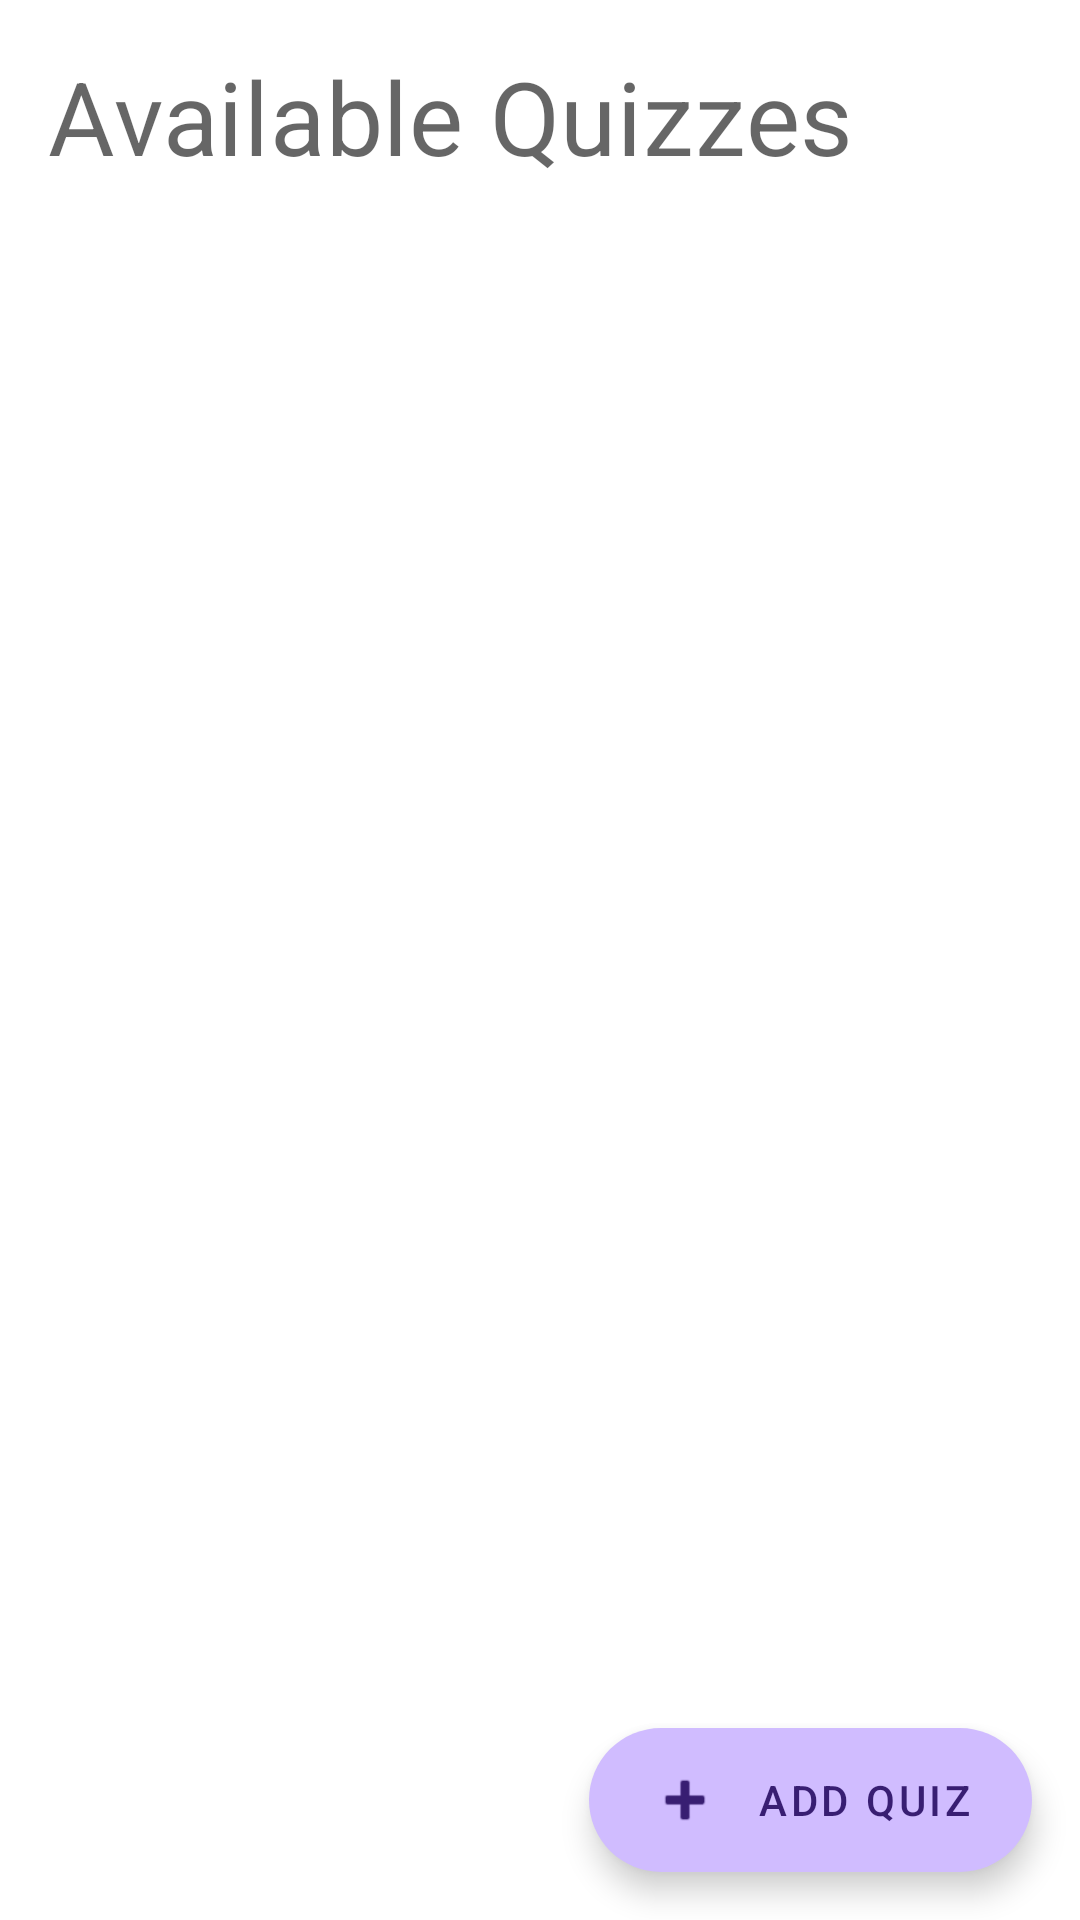

Here is an Android app screen rendered from its layout file. Give the layout XML and the strings, colors and styles it references.
<!-- AndroidManifest.xml: application theme Theme.KotlinQuiz -->
<!-- res/layout/fragment_quiz_list.xml -->
<?xml version="1.0" encoding="utf-8"?>
<androidx.coordinatorlayout.widget.CoordinatorLayout
    xmlns:android="http://schemas.android.com/apk/res/android"
    xmlns:app="http://schemas.android.com/apk/res-auto"
    xmlns:tools="http://schemas.android.com/tools"
    android:layout_width="match_parent"
    android:layout_height="match_parent">

    <androidx.constraintlayout.widget.ConstraintLayout
        android:layout_width="match_parent"
        android:layout_height="match_parent"
        android:padding="16dp">

        <TextView
            android:id="@+id/title"
            android:layout_width="0dp"
            android:layout_height="wrap_content"
            android:text="@string/quiz_list_title"
            android:textAppearance="@style/TextAppearance.MaterialComponents.Headline4"
            android:layout_marginBottom="16dp"
            app:layout_constraintTop_toTopOf="parent"
            app:layout_constraintStart_toStartOf="parent"
            app:layout_constraintEnd_toEndOf="parent"/>

        <androidx.recyclerview.widget.RecyclerView
            android:id="@+id/quiz_recycler_view"
            android:layout_width="0dp"
            android:layout_height="0dp"
            android:layout_marginTop="8dp"
            android:clipToPadding="false"
            android:paddingBottom="80dp"
            app:layout_constraintTop_toBottomOf="@id/title"
            app:layout_constraintBottom_toBottomOf="parent"
            app:layout_constraintStart_toStartOf="parent"
            app:layout_constraintEnd_toEndOf="parent"
            tools:listitem="@layout/item_quiz"/>

        <TextView
            android:id="@+id/empty_view"
            android:layout_width="wrap_content"
            android:layout_height="wrap_content"
            android:text="@string/no_quizzes_available"
            android:textAppearance="@style/TextAppearance.MaterialComponents.Body1"
            android:visibility="gone"
            app:layout_constraintBottom_toBottomOf="parent"
            app:layout_constraintEnd_toEndOf="parent"
            app:layout_constraintStart_toStartOf="parent"
            app:layout_constraintTop_toTopOf="parent" />

    </androidx.constraintlayout.widget.ConstraintLayout>

    <com.google.android.material.floatingactionbutton.ExtendedFloatingActionButton
        android:id="@+id/fab_add_quiz"
        android:layout_width="wrap_content"
        android:layout_height="wrap_content"
        android:layout_gravity="bottom|end"
        android:layout_margin="16dp"
        android:text="@string/add_quiz"
        app:icon="@android:drawable/ic_input_add"/>

</androidx.coordinatorlayout.widget.CoordinatorLayout>
<!-- res/layout/item_quiz.xml (included above) -->
<?xml version="1.0" encoding="utf-8"?>
<com.google.android.material.card.MaterialCardView
    xmlns:android="http://schemas.android.com/apk/res/android"
    xmlns:app="http://schemas.android.com/apk/res-auto"
    xmlns:tools="http://schemas.android.com/tools"
    android:layout_width="match_parent"
    android:layout_height="wrap_content"
    android:layout_marginHorizontal="8dp"
    android:layout_marginVertical="4dp"
    android:clickable="true"
    android:focusable="true"
    android:checkable="false"
    app:cardElevation="2dp"
    app:strokeWidth="1dp"
    app:strokeColor="?attr/colorOutline">

    <androidx.constraintlayout.widget.ConstraintLayout
        android:layout_width="match_parent"
        android:layout_height="wrap_content"
        android:padding="16dp">

        <TextView
            android:id="@+id/quiz_title"
            android:layout_width="0dp"
            android:layout_height="wrap_content"
            android:textAppearance="@style/TextAppearance.MaterialComponents.Subtitle1"
            app:layout_constraintTop_toTopOf="parent"
            app:layout_constraintStart_toStartOf="parent"
            app:layout_constraintEnd_toEndOf="parent"
            tools:text="Quiz Title"/>

        <TextView
            android:id="@+id/quiz_description"
            android:layout_width="0dp"
            android:layout_height="wrap_content"
            android:layout_marginTop="4dp"
            android:textAppearance="@style/TextAppearance.MaterialComponents.Body2"
            android:maxLines="2"
            android:ellipsize="end"
            app:layout_constraintTop_toBottomOf="@id/quiz_title"
            app:layout_constraintStart_toStartOf="parent"
            app:layout_constraintEnd_toEndOf="parent"
            tools:text="This is a description of the quiz. It might be quite long so it's limited to two lines."/>

        <com.google.android.material.chip.ChipGroup
            android:layout_width="0dp"
            android:layout_height="wrap_content"
            android:layout_marginTop="8dp"
            app:layout_constraintTop_toBottomOf="@id/quiz_description"
            app:layout_constraintStart_toStartOf="parent"
            app:layout_constraintEnd_toEndOf="parent">

            <com.google.android.material.chip.Chip
                android:id="@+id/quiz_difficulty"
                android:layout_width="wrap_content"
                android:layout_height="wrap_content"
                app:chipMinHeight="32dp"
                app:chipIcon="@android:drawable/btn_star"
                style="@style/Widget.MaterialComponents.Chip.Action"
                tools:text="Difficulty: Medium"/>

            <com.google.android.material.chip.Chip
                android:id="@+id/quiz_time"
                android:layout_width="wrap_content"
                android:layout_height="wrap_content"
                app:chipMinHeight="32dp"
                app:chipIcon="@android:drawable/ic_menu_recent_history"
                style="@style/Widget.MaterialComponents.Chip.Action"
                tools:text="Time: 10 minutes"/>

            <com.google.android.material.chip.Chip
                android:id="@+id/quiz_status"
                android:layout_width="wrap_content"
                android:layout_height="wrap_content"
                app:chipMinHeight="32dp"
                style="@style/Widget.MaterialComponents.Chip.Action"
                tools:text="Completed"/>
        </com.google.android.material.chip.ChipGroup>

    </androidx.constraintlayout.widget.ConstraintLayout>
</com.google.android.material.card.MaterialCardView>
<!-- resources referenced by this layout -->
<resources>
  <string name="add_quiz">Add Quiz</string>
  <string name="no_quizzes_available">No quizzes available</string>
  <string name="quiz_list_title">Available Quizzes</string>
  <style name="Theme.KotlinQuiz" parent="Theme.MaterialComponents.DayNight.DarkActionBar">
          
          <item name="colorPrimary">@color/primary</item>
          <item name="colorPrimaryVariant">@color/primary_dark</item>
          <item name="colorOnPrimary">@color/on_primary</item>
          
          
          <item name="colorSecondary">@color/secondary</item>
          <item name="colorSecondaryVariant">@color/secondary_dark</item>
          <item name="colorOnSecondary">@color/on_secondary</item>
          
          
          <item name="android:statusBarColor">@color/primary_dark</item>
          <item name="android:navigationBarColor">@color/surface</item>
          <item name="android:windowLightNavigationBar" tools:targetApi="27">true</item>
          
          
          <item name="colorSurface">@color/surface</item>
          <item name="colorOnSurface">@color/on_surface</item>
          <item name="colorSurfaceVariant">@color/surface_variant</item>
          
          
          <item name="android:colorBackground">@color/background</item>
          <item name="colorOnBackground">@color/on_background</item>
          
          
          <item name="colorError">@color/error</item>
          <item name="colorOnError">@color/on_error</item>
          
          
          <item name="materialCardViewStyle">@style/Widget.KotlinQuiz.CardView</item>
          <item name="extendedFloatingActionButtonStyle">@style/Widget.KotlinQuiz.ExtendedFab</item>
          <item name="chipStyle">@style/Widget.KotlinQuiz.Chip</item>
          
          
          <item name="shapeAppearanceSmallComponent">@style/ShapeAppearance.KotlinQuiz.SmallComponent</item>
          <item name="shapeAppearanceMediumComponent">@style/ShapeAppearance.KotlinQuiz.MediumComponent</item>
          <item name="shapeAppearanceLargeComponent">@style/ShapeAppearance.KotlinQuiz.LargeComponent</item>
      </style>
  <color name="primary">#FF6750A4</color>
  <color name="primary_dark">#FF4F378B</color>
  <color name="on_primary">#FFFFFFFF</color>
  <color name="secondary">#FFD0BCFF</color>
  <color name="secondary_dark">#FF9A82DB</color>
  <color name="on_secondary">#FF381E72</color>
  <color name="surface">#FFFFFFFF</color>
  <color name="on_surface">#FF1C1B1F</color>
  <color name="surface_variant">#FFE7E0EC</color>
  <color name="background">#FFFFFFFF</color>
  <color name="on_background">#FF1C1B1F</color>
  <color name="error">#FFB3261E</color>
  <color name="on_error">#FFFFFFFF</color>
  <style name="Widget.KotlinQuiz.CardView" parent="Widget.MaterialComponents.CardView">
          <item name="cardElevation">2dp</item>
          <item name="cardCornerRadius">12dp</item>
      </style>
  <style name="Widget.KotlinQuiz.ExtendedFab" parent="Widget.MaterialComponents.ExtendedFloatingActionButton">
          <item name="elevation">6dp</item>
      </style>
  <style name="Widget.KotlinQuiz.Chip" parent="Widget.MaterialComponents.Chip.Action">
          <item name="chipBackgroundColor">@color/surface_variant</item>
          <item name="android:textColor">@color/on_surface_variant</item>
      </style>
  <style name="ShapeAppearance.KotlinQuiz.SmallComponent" parent="ShapeAppearance.MaterialComponents.SmallComponent">
          <item name="cornerFamily">rounded</item>
          <item name="cornerSize">8dp</item>
      </style>
  <style name="ShapeAppearance.KotlinQuiz.MediumComponent" parent="ShapeAppearance.MaterialComponents.MediumComponent">
          <item name="cornerFamily">rounded</item>
          <item name="cornerSize">12dp</item>
      </style>
  <style name="ShapeAppearance.KotlinQuiz.LargeComponent" parent="ShapeAppearance.MaterialComponents.LargeComponent">
          <item name="cornerFamily">rounded</item>
          <item name="cornerSize">16dp</item>
      </style>
  <color name="on_surface_variant">#FF49454F</color>
</resources>
